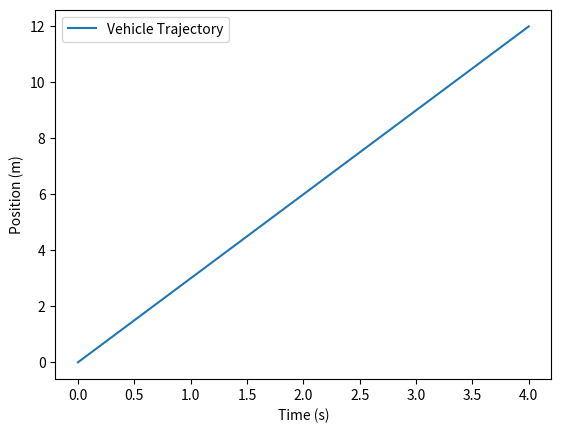

The script that saved this image:
import numpy as np
import matplotlib.pyplot as plt
from scipy.optimize import minimize


class VehicleModel:
    def __init__(self, L=2.5):
        self.L = L  # Wheelbase distance

    def objective_function(self, params):
        A0, B0 = params
        tf = self.tf
        x0, v0, xf, vf = self.x0, self.v0, self.xf, self.vf

        # Define the acceleration function
        a = lambda t: A0 * t + B0

        # Define the velocity function
        v = lambda t: 0.5 * A0 * t**2 + B0 * t + v0

        # Define the position function
        x = lambda t: (1/6) * A0 * t**3 + 0.5 * B0 * t**2 + v0 * t + x0

        # Define the objective function to minimize acceleration
        integrand = lambda t: a(t)**2
        J = np.trapz(integrand(np.linspace(0, tf, 100)), np.linspace(0, tf, 100))

        return J

    def optimize_trajectory(self):
        # Perform optimization to find A0 and B0
        result = minimize(self.objective_function, x0=[0, 0], bounds=[(-10, 10), (-10, 10)])
        A0_opt, B0_opt = result.x
        return A0_opt, B0_opt

    def generate_trajectory(self, A0, B0):
        tf = self.tf
        t_values = np.linspace(0, tf, 100)
        x_values = [(1/6) * A0 * t**3 + 0.5 * B0 * t**2 + self.v0 * t + self.x0 for t in t_values]
        return t_values, x_values

    def simulate(self, x0, v0, xf, vf, tf):
        self.x0, self.v0, self.xf, self.vf, self.tf = x0, v0, xf, vf, tf

        # Optimize trajectory
        A0_opt, B0_opt = self.optimize_trajectory()

        # Generate trajectory based on optimized parameters
        t_values, x_values = self.generate_trajectory(A0_opt, B0_opt)

        return t_values, x_values

# Example usage
vehicle_model = VehicleModel()

# Define initial and final conditions
x0 = 0.0
v0 = 3.0
xf = 15.0
vf = 2.5
tf = 4.0

# Simulate trajectory
t_values, x_values = vehicle_model.simulate(x0, v0, xf, vf, tf)

# Plot the trajectory
plt.plot(t_values, x_values, label='Vehicle Trajectory')
plt.xlabel('Time (s)')
plt.ylabel('Position (m)')
plt.legend()
plt.show()
